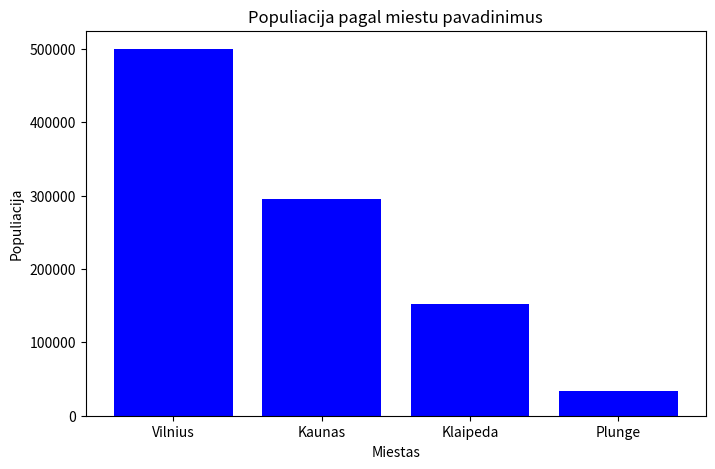

Write Python code to recreate this figure.

import pandas as pd
import matplotlib.pyplot as plt

# [redacted]
# [redacted]
#             }
# df = pd.DataFrame(duomenys)
# # print(df)
#
# jaunesni = df[df['Amzius'] < 25]
# # print(jaunesni)
#
# vidutinis_amzius = df['Amzius'].mean()
# print(f'Vidutinis amzius: {vidutinis_amzius}')

# temperaturos = [24.5, 25.2, 23.8, 26.0, 22.5]
#
# sr = pd.Series(temperaturos)
#
# print(sr)

# Mazejancia tvarka
# temperaturos = [24.5, 25.2, 23.8, 26.0, 22.5]
#
# sr = pd.Series(temperaturos)
# serija_rikiavimas = sr.sort_values()
#
# print(serija_rikiavimas)

# Didejancia tvarka
# temperaturos = [24.5, 25.2, 23.8, 26.0, 22.5]
#
# sr = pd.Series(temperaturos)
# serija_rikiavimas = sr.sort_values(ascending = False)
#
# print(serija_rikiavimas)

# temperaturos = [24.5, 25.2, 23.8, 26.0, 22.5]
# sr = pd.Series(temperaturos)
# print(f"pirmas elementas: {sr[0]}")

# # # parodo tik vardus
# [redacted]
# [redacted]
#             }
# df = pd.DataFrame(duomenys)
# vardai = df['Vardas']
# print("Vardai: ")
# print(vardai)
# parodo vardus eilute
# [redacted]
# [redacted]
#             }
# df = pd.DataFrame(duomenys)
# # vardai = df['Vardas'].to_list()
# # print("Vardai: ")
# # print(vardai)

# jeigu noretume prideti nauja stulpeli i savo DataFrame
# [redacted]
# [redacted]
#             }
# df['Lytis'] = [['Vyras', 'Moteris', 'Vyras', 'Moteris']]
# df = pd.DataFrame(duomenys)
# print('Atnaujintas dataframe dsu nauju stulpeliu: ')
# print(df)
# [redacted]
# [redacted]
#             }
# df = pd.DataFrame(duomenys)
# vardai = df['Vardas']
# print("Vardai: ")
# print(vardai)


# plt.figure(figsize=(8,5))
# plt.bar(df['Vardas'], df['Amzius'], color='green')
# plt.xlabel('Vardas')
# plt.ylabel('Amzius')
# plt.title('Amzius pagal vardus')
# plt.show()
# df.head(2)
# df.tail()
# data = {'Miestas': ['Vilnius', 'Kaunas', 'KLaipeda', 'Mazeikiai'],
#         'Lytis': ['Vyras', 'Vyras', 'Moteris', 'Vyras'],
#         'Amzius': [25, 25, 22, 30, 24]
#         }
# data1 = pd.DataFrame(data)
#
# vidutinis_amzius_pagal_miesta = data1.groupby('Miestas')['Amzius'].sum()
# print(vidutini_amzius_pagal_miesta)


# Sukurkite Pandas DataFrame(4 miestai ir ju populiacija).
# Filtravimas ir paieška:
# a. Filtruokite miestus, kurių populiacija yra didesnė nei 200 000 žmonių.
# b. Raskite miestą, turintį mažiausią populiaciją.
# Duomenų grupavimas ir agregavimas:
# a. Pridėkite stulpelį "Šalis" prie ankstesnio DataFrame, kuriame nurodoma, kuri šalis priklauso kiekvienam miestui (pvz., "Lietuva").
# b. Grupuokite duomenis pagal "Šalis" stulpelį ir apskaičiuokite bendrą populiaciją kiekvienai šaliai.
# Duomenų rikiavimas:
# Rikiuokite miestus pagal populiaciją mažėjimo tvarka.

duomenys = {'Miestas': ['Vilnius', 'Kaunas', 'Klaipeda', 'Plunge'],
            'Populiacija': [500000, 295000, 152000, 33665]
            }
df = pd.DataFrame(duomenys)
miestai = df['Miestas']
populiacija = df['Populiacija']

populiacijos_filtravimas = df[df['Populiacija'] > 200000]
print(populiacijos_filtravimas)
print(df.min())


df['Salis'] = ['Lietuva', 'Lietuva', 'Italija', 'Lietuva']

print('Atnaujintas dataframe dsu nauju stulpeliu: ')
print(df)

Grupavimas = df.groupby('Salis')['Populiacija'].sum()
mazejancia_tvarka = df.sort_values(by='Populiacija')


plt.figure(figsize=(8,5))
plt.bar(df['Miestas'], df['Populiacija'], color='blue')
plt.xlabel('Miestas')
plt.ylabel('Populiacija')
plt.title('Populiacija pagal miestu pavadinimus')
plt.show()
